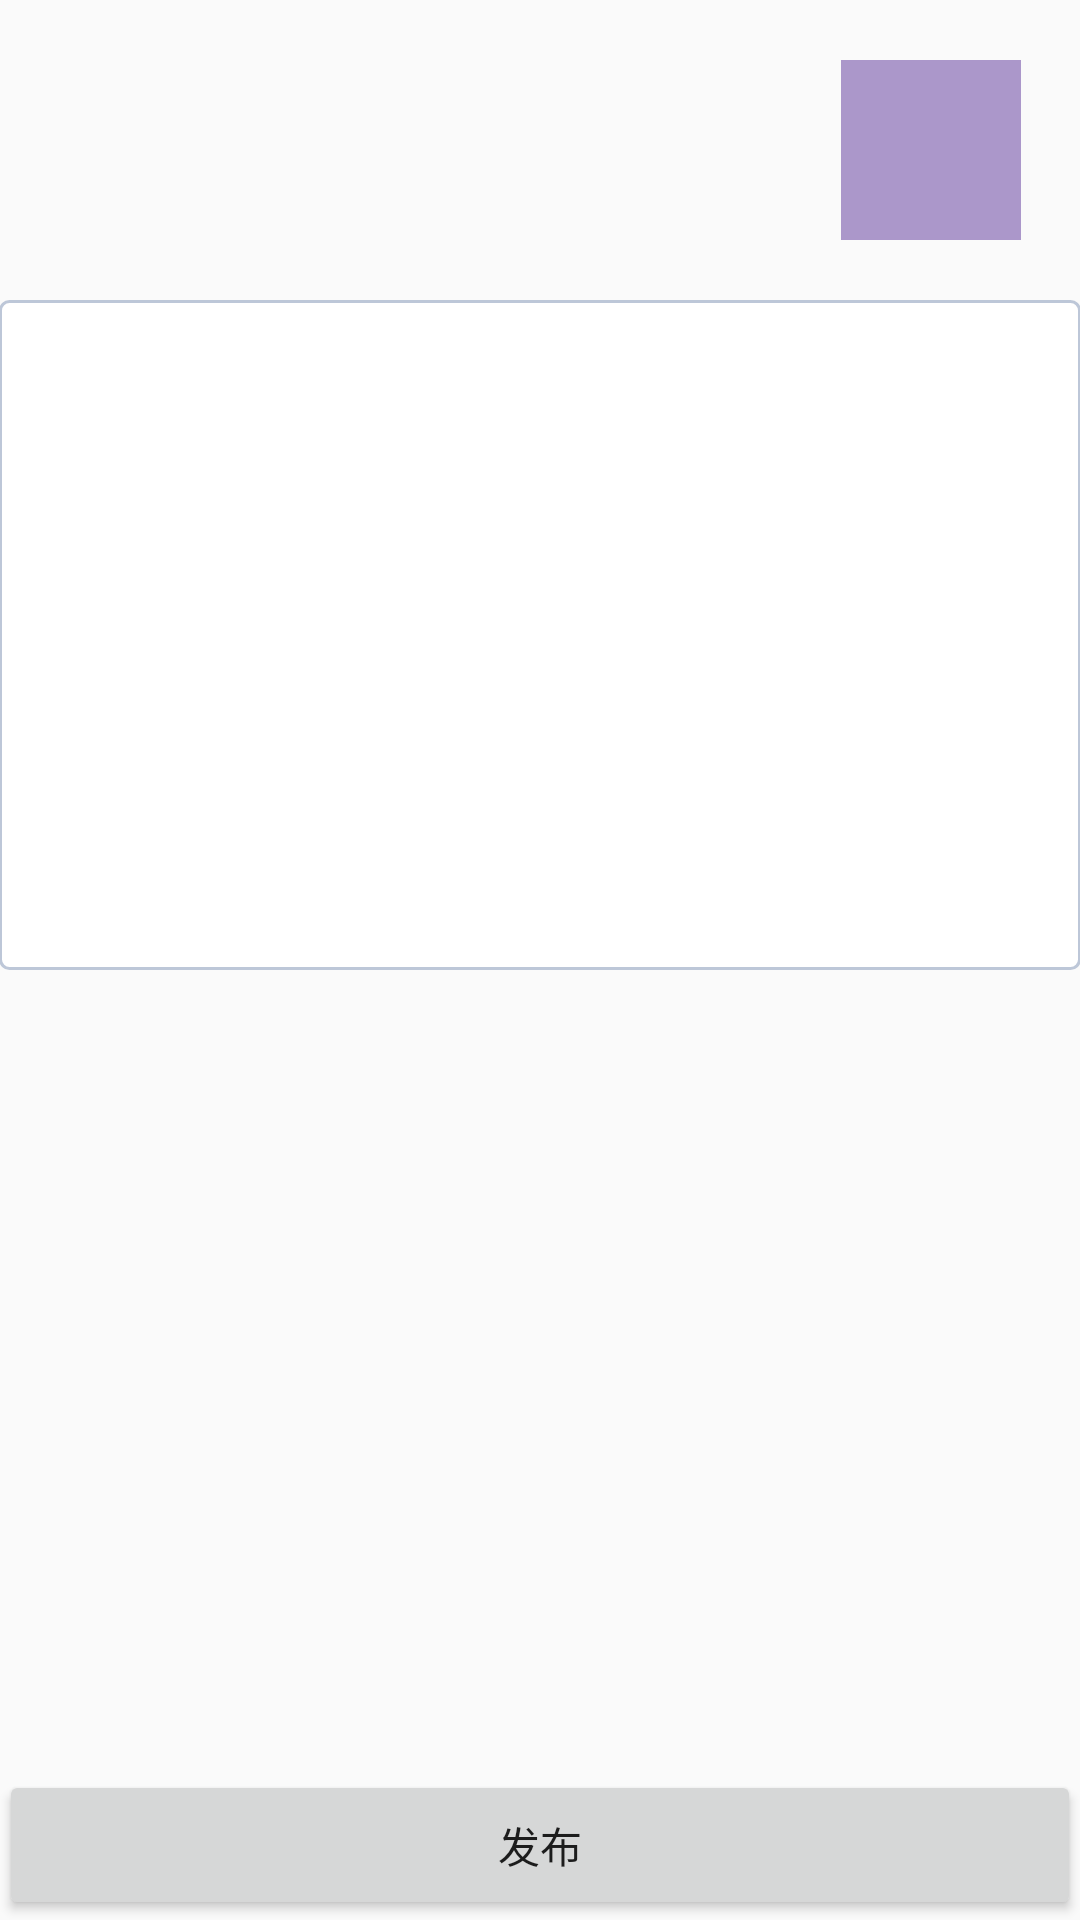

Android layout source for this screen:
<!-- AndroidManifest.xml: application theme Theme.AppCompat.Light.NoActionBar -->
<!-- res/layout/activity_paper_edit_text.xml -->
<?xml version="1.0" encoding="utf-8"?>
<RelativeLayout xmlns:android="http://schemas.android.com/apk/res/android"
    xmlns:tools="http://schemas.android.com/tools"
    android:layout_width="match_parent"
    android:layout_height="match_parent"
    android:focusable="true"
    android:focusableInTouchMode="true"
    android:paddingBottom="@dimen/activity_vertical_margin"
    android:paddingLeft="@dimen/activity_horizontal_margin"
    android:paddingRight="@dimen/activity_horizontal_margin"
    android:paddingTop="@dimen/activity_vertical_margin"
    tools:context="com.feiyu.scripsaying.activity.PaperEditTextActivity">

    <ImageView
        android:id="@+id/img_usericon_scrip_text"
        android:layout_width="60dp"
        android:layout_height="60dp"
        android:layout_marginLeft="20dp"
        android:layout_marginTop="20dp" />

    <ImageView
        android:id="@+id/img_scrip_tag_scrip_text"
        android:layout_width="60dp"
        android:layout_height="60dp"
        android:layout_alignParentRight="true"
        android:layout_marginRight="20dp"
        android:layout_marginTop="20dp"
        android:background="#975a" />

    <EditText
        android:id="@+id/edit_text_content_script_text"
        android:layout_width="match_parent"
        android:layout_height="wrap_content"
        android:layout_below="@id/img_scrip_tag_scrip_text"
        android:layout_marginTop="20dp"
        android:background="@drawable/bg_edittext"
        android:gravity="top"
        android:maxLines="20"
        android:minLines="10"
        android:padding="5dp" />

    <Button
        android:id="@+id/btn_send_scrip_text"
        android:layout_width="match_parent"
        android:layout_height="50dp"
        android:layout_alignParentBottom="true"
        android:text="发布" />
</RelativeLayout>
<!-- resources referenced by this layout -->
<resources>
  <!-- drawable bg_edittext (drawable) -->
  <?xml version="1.0" encoding="utf-8"?>
  <shape xmlns:android="http://schemas.android.com/apk/res/android">
      <solid android:color="#FFFFFF" />
      <corners android:radius="3dip" />
      <stroke android:width="1dip" android:color="#BDC7D8" />
  </shape>
</resources>
